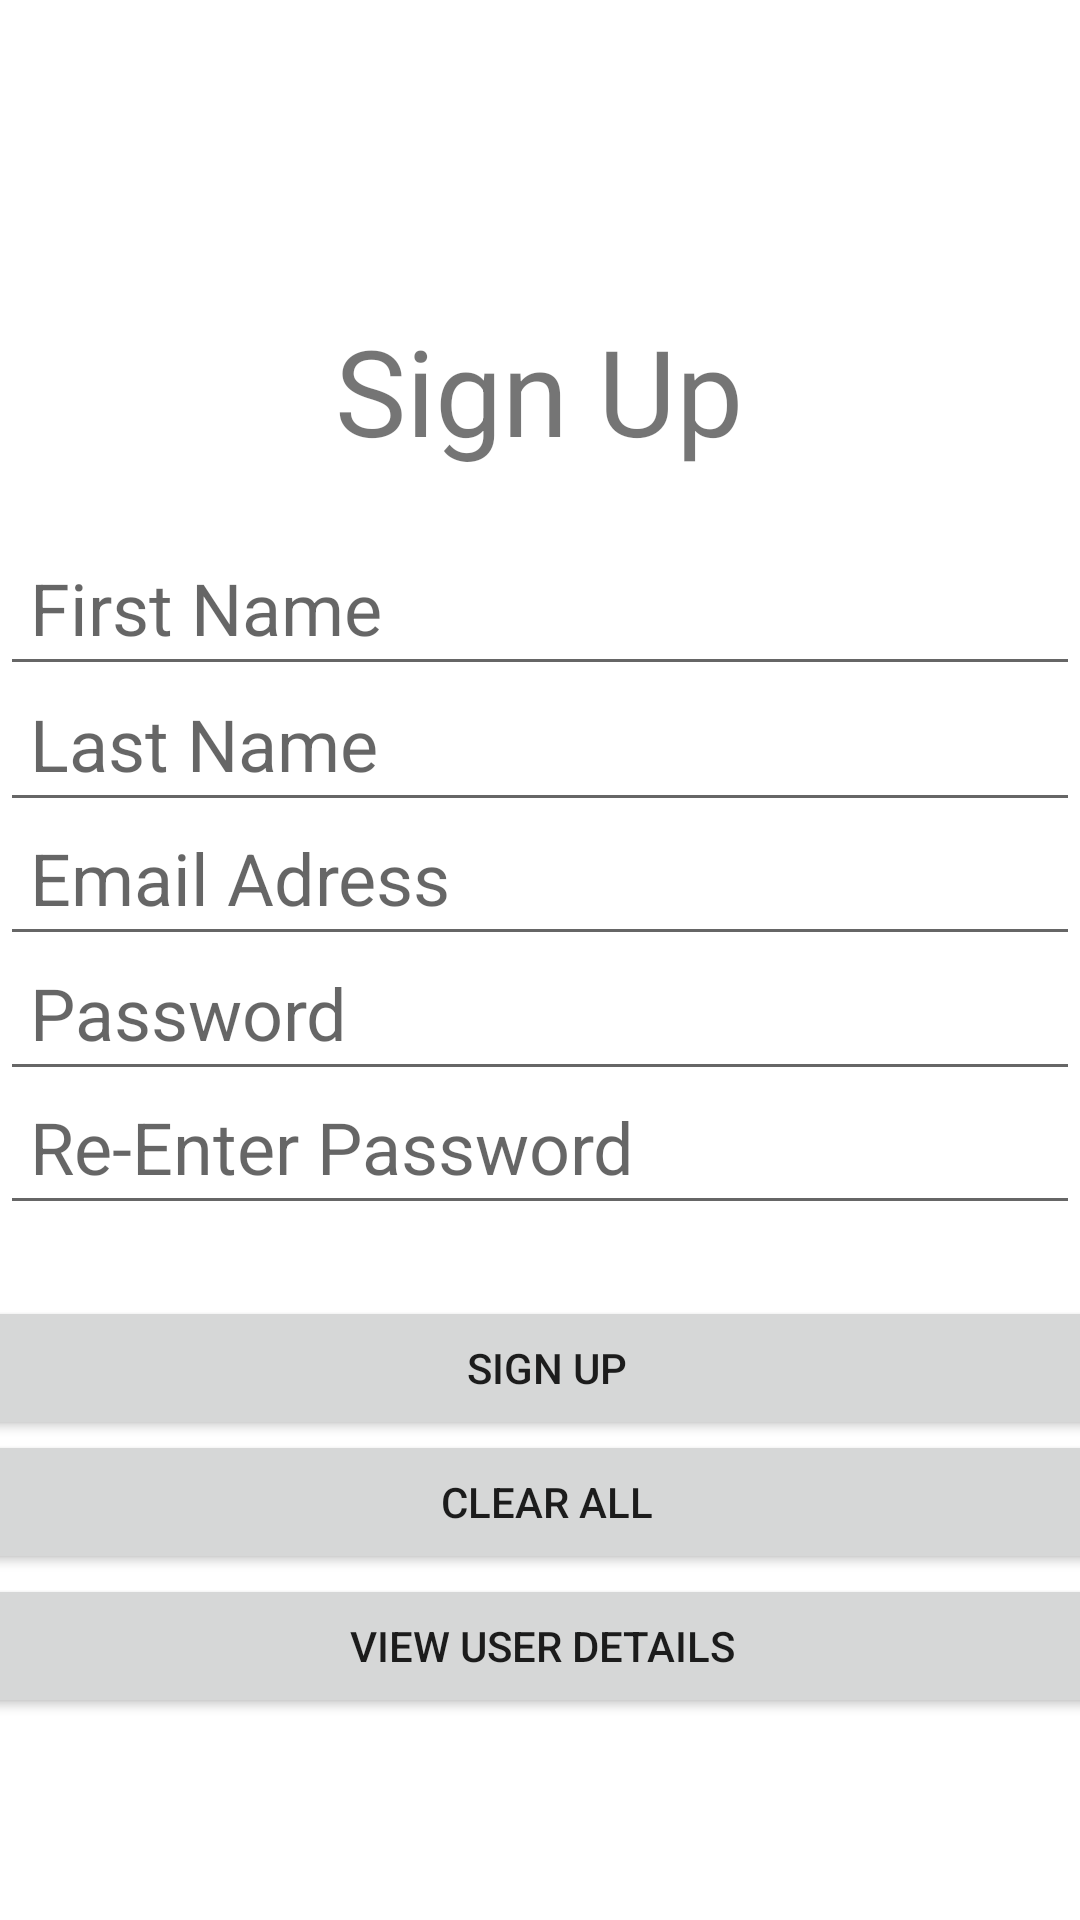

Produce the Android XML layout that renders to this screen, including the resource entries it uses.
<!-- AndroidManifest.xml: application theme Theme.LogInPresentation -->
<!-- res/layout/signup.xml -->
<?xml version="1.0" encoding="utf-8"?>
<androidx.constraintlayout.widget.ConstraintLayout xmlns:android="http://schemas.android.com/apk/res/android"
    xmlns:app="http://schemas.android.com/apk/res-auto"
    xmlns:tools="http://schemas.android.com/tools"
    android:layout_width="match_parent"
    android:layout_height="match_parent">


    <TextView
        android:id="@+id/signuptitle"
        android:layout_width="wrap_content"
        android:layout_height="wrap_content"
        android:text="Sign Up"
        android:textSize="40dp"
        app:layout_constraintBottom_toBottomOf="parent"
        app:layout_constraintEnd_toEndOf="parent"
        app:layout_constraintHorizontal_bias="0.498"
        app:layout_constraintStart_toStartOf="parent"
        app:layout_constraintTop_toTopOf="parent"
        app:layout_constraintVertical_bias="0.176" />

    <EditText
        android:id="@+id/fname"
        android:layout_width="match_parent"
        android:layout_height="wrap_content"
        android:layout_below="@+id/signuptitle"
        android:hint="First Name"
        android:inputType="text"
        android:padding="10dp"
        android:textSize="24dp"
        app:layout_constraintBottom_toBottomOf="parent"
        app:layout_constraintStart_toStartOf="parent"
        app:layout_constraintTop_toTopOf="parent"
        app:layout_constraintVertical_bias="0.3" />

    <EditText
        android:id="@+id/lname"
        android:layout_width="match_parent"
        android:layout_height="wrap_content"
        android:layout_below="@+id/fname"
        android:hint="Last Name"
        android:inputType="text"
        android:padding="10dp"
        android:textSize="24dp"
        app:layout_constraintBottom_toBottomOf="parent"
        app:layout_constraintStart_toStartOf="parent"
        app:layout_constraintTop_toTopOf="parent"
        app:layout_constraintVertical_bias="0.377" />

    <EditText
        android:id="@+id/signupemail"
        android:layout_width="match_parent"
        android:layout_height="wrap_content"
        android:layout_below="@+id/lname"
        android:hint="Email Adress"
        android:inputType="text"
        android:padding="10dp"
        android:textSize="24dp"
        app:layout_constraintBottom_toBottomOf="parent"
        app:layout_constraintStart_toStartOf="parent"
        app:layout_constraintTop_toTopOf="parent"
        app:layout_constraintVertical_bias="0.453" />

    <EditText
        android:id="@+id/signuppassword"
        android:layout_width="match_parent"
        android:layout_height="wrap_content"
        android:layout_below="@+id/signupemail"
        android:hint="Password"
        android:inputType="textEmailAddress"
        android:padding="10dp"
        android:textSize="24dp"
        app:layout_constraintBottom_toBottomOf="parent"
        app:layout_constraintStart_toStartOf="parent"
        app:layout_constraintTop_toTopOf="parent"
        app:layout_constraintVertical_bias="0.53" />

    <EditText
        android:id="@+id/signuppasswordagain"
        android:layout_width="match_parent"
        android:layout_height="wrap_content"
        android:layout_below="@+id/signuppassword"
        android:hint="Re-Enter Password"
        android:inputType="textEmailAddress"
        android:padding="10dp"
        android:textSize="24dp"
        app:layout_constraintBottom_toBottomOf="parent"
        app:layout_constraintStart_toStartOf="parent"
        app:layout_constraintTop_toTopOf="parent"
        app:layout_constraintVertical_bias="0.606" />

    <Button
        android:id="@+id/btnInsert"
        android:layout_width="400dp"
        android:layout_height="wrap_content"
        android:layout_below="@+id/signuppasswordagain"
        android:padding="10dp"
        android:text="Sign Up"
        app:layout_constraintBottom_toBottomOf="parent"
        app:layout_constraintEnd_toEndOf="parent"
        app:layout_constraintHorizontal_bias="0.454"
        app:layout_constraintStart_toStartOf="parent"
        app:layout_constraintTop_toTopOf="parent"
        app:layout_constraintVertical_bias="0.73" />

    <Button
        android:id="@+id/btnClear"
        android:layout_width="400dp"
        android:layout_height="wrap_content"
        android:layout_below="@+id/btnInsert"
        android:padding="10dp"
        android:text="Clear all"
        app:layout_constraintBottom_toBottomOf="parent"
        app:layout_constraintEnd_toEndOf="parent"
        app:layout_constraintHorizontal_bias="0.454"
        app:layout_constraintStart_toStartOf="parent"
        app:layout_constraintTop_toTopOf="parent"
        app:layout_constraintVertical_bias="0.805" />

    <Button
        android:id="@+id/btnView"
        android:layout_width="400dp"
        android:layout_height="wrap_content"
        android:layout_below="@+id/btnClear"
        android:padding="10dp"
        android:text="View user details"
        app:layout_constraintBottom_toBottomOf="parent"
        app:layout_constraintEnd_toEndOf="parent"
        app:layout_constraintHorizontal_bias="0.497"
        app:layout_constraintStart_toStartOf="parent"
        app:layout_constraintTop_toBottomOf="@+id/btnClear"
        app:layout_constraintVertical_bias="0.0" />

</androidx.constraintlayout.widget.ConstraintLayout>
<!-- resources referenced by this layout -->
<resources>
  <style name="Theme.LogInPresentation" parent="Theme.MaterialComponents.DayNight.DarkActionBar">
          
          <item name="colorPrimary">@color/purple_500</item>
          <item name="colorPrimaryVariant">@color/purple_700</item>
          <item name="colorOnPrimary">@color/white</item>
          
          <item name="colorSecondary">@color/teal_200</item>
          <item name="colorSecondaryVariant">@color/teal_700</item>
          <item name="colorOnSecondary">@color/black</item>
          
          <item name="android:statusBarColor" tools:targetApi="l">?attr/colorPrimaryVariant</item>
          
      </style>
  <!-- not gathered from this repository: default colours our renderer supplied (Android Studio template values) -->
  <color name="purple_500">#FF6200EE</color>
  <color name="purple_700">#FF3700B3</color>
  <color name="teal_200">#FF03DAC5</color>
  <color name="teal_700">#FF018786</color>
  <color name="black">#FF000000</color>
  <color name="white">#FFFFFFFF</color>
</resources>
